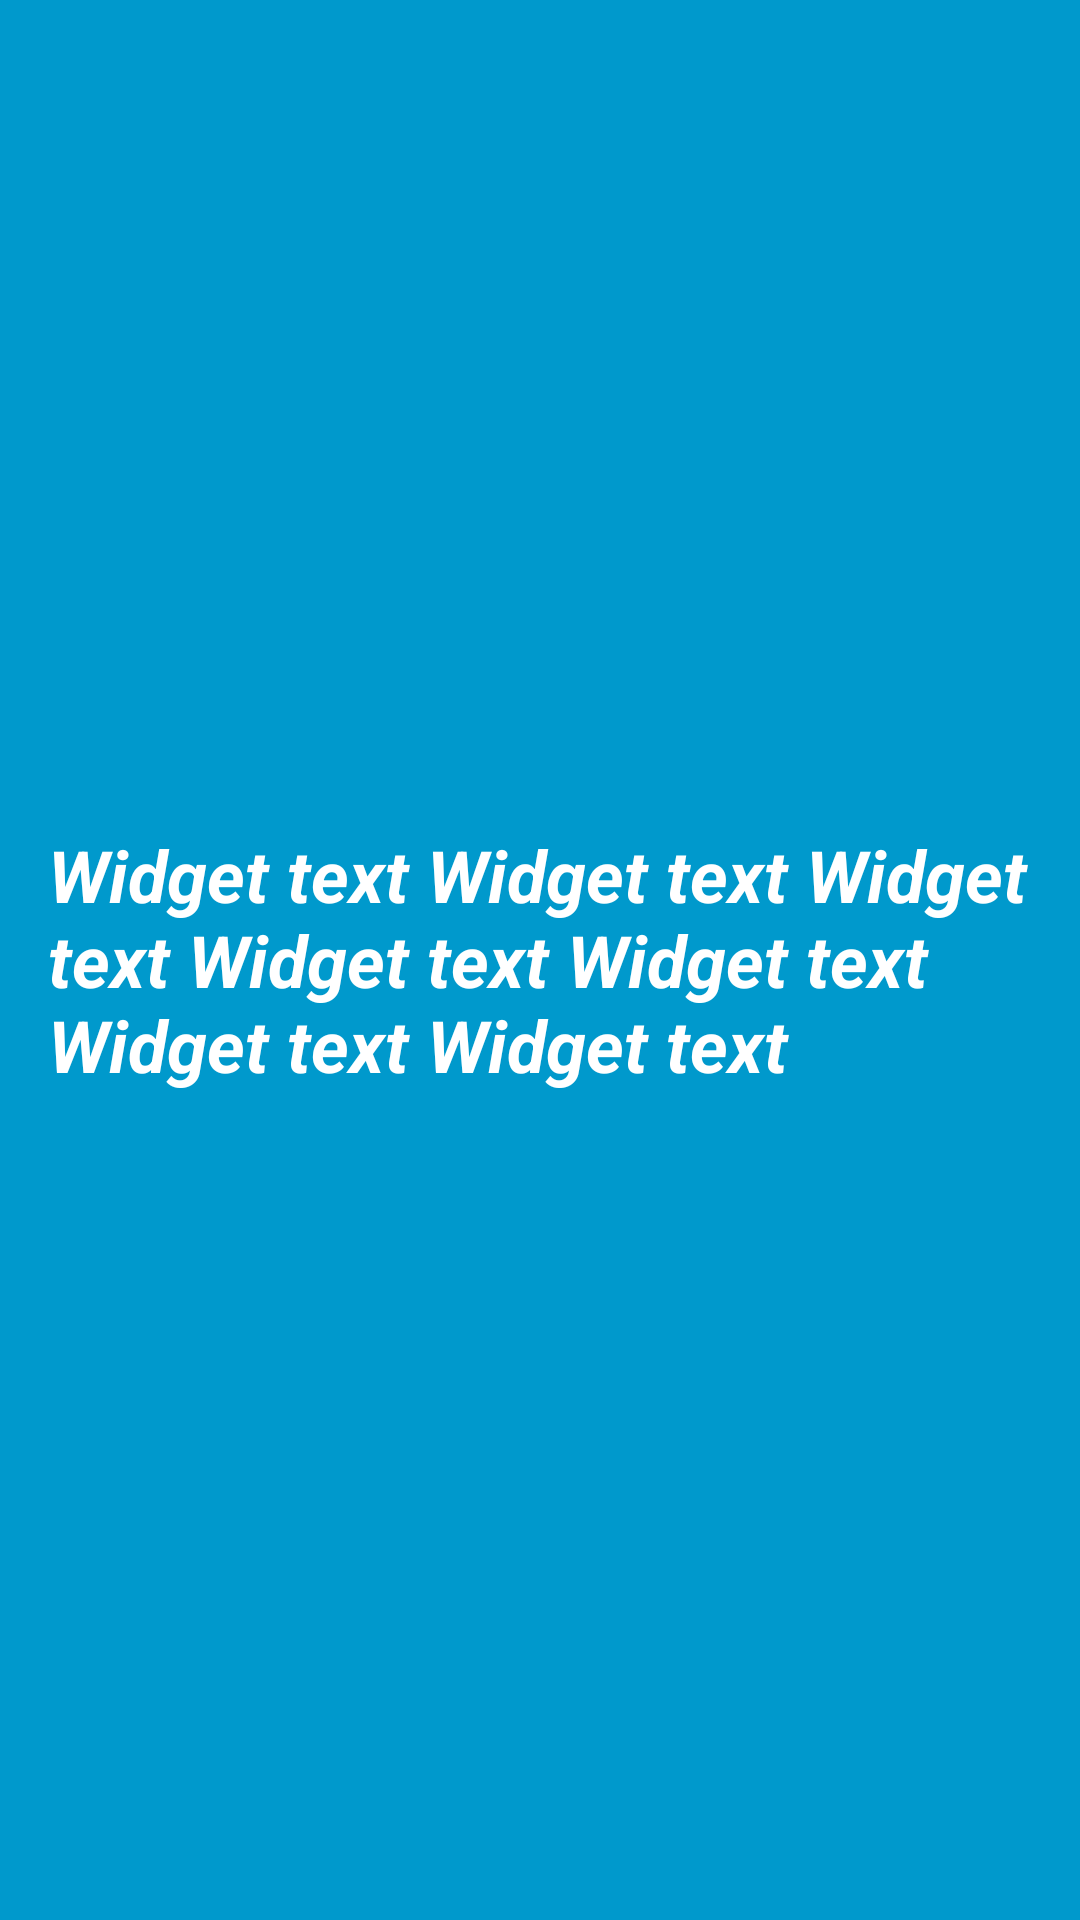

Here is an Android app screen rendered from its layout file. Give the layout XML and the strings, colors and styles it references.
<!-- AndroidManifest.xml: application theme AppTheme -->
<!-- res/layout/ingredients_widget.xml -->
<RelativeLayout xmlns:android="http://schemas.android.com/apk/res/android"
    android:layout_width="match_parent"
    android:layout_height="match_parent"
    android:background="#09C"
    android:padding="@dimen/widget_margin">

    <TextView
        android:id="@+id/appwidget_text"
        android:layout_width="wrap_content"
        android:layout_height="wrap_content"
        android:layout_centerHorizontal="true"
        android:layout_centerVertical="true"
        android:layout_margin="8dp"
        android:background="#09C"
        android:contentDescription="@string/appwidget_text"
        android:text="@string/appwidget_text"
        android:textColor="#ffffff"
        android:textSize="24sp"
        android:textStyle="bold|italic" />

    <ListView
        android:layout_width="match_parent"
        android:layout_height="match_parent"
        android:layout_below="@id/appwidget_text"/>

</RelativeLayout>
<!-- resources referenced by this layout -->
<resources>
  <dimen name="widget_margin">8dp</dimen>
  <string name="appwidget_text">Widget text Widget text Widget text Widget text Widget text Widget text Widget text</string>
  <style name="AppTheme" parent="Theme.AppCompat.Light.DarkActionBar">
          
          <item name="colorPrimary">@color/colorPrimary</item>
          <item name="colorPrimaryDark">@color/colorPrimaryDark</item>
          <item name="colorAccent">@color/colorAccent</item>
      </style>
  <color name="colorPrimary">#3F51B5</color>
  <color name="colorPrimaryDark">#303F9F</color>
  <color name="colorAccent">#FF4081</color>
</resources>
